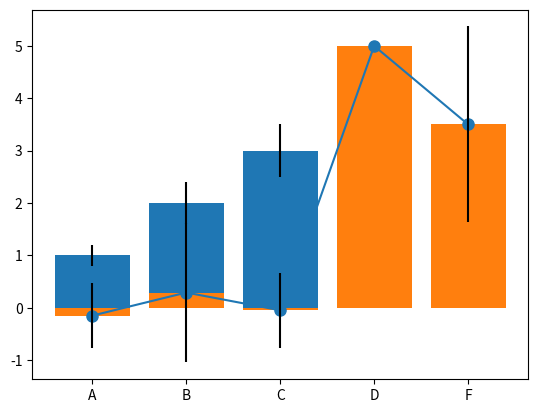

Source code (Python):
import pandas as pd
import numpy as np
import matplotlib.pyplot as plt
# %matplotlib inline  # work for Jupyter notebook or lab

# Creating a DataFrame by passing a NumPy array, with a datetime index and labeled columns:
dates = pd.date_range('20210927', periods=6)
dates

# dataframe
df = pd.DataFrame(np.random.randn(6,4), index=dates, columns=list('ABCD'))
df

# Setting a new column automatically aligns the data by the indexes.
s1 = pd.Series([1,2,3,4,5,6], index=pd.date_range('20210927', periods=6))
s1

df['F'] = s1

df  # 기존 df의 구조에 맞춰서 확장, 재구성됨.

# Setting values by label:
df.at[dates[0],'A'] = 0
df

# Setting values by position (index):
df.iat[0,1] = 0
df

# Important properties of DataFrame
len(df), df.shape, df.size

# Setting by assigning with a NumPy array:
df.loc[:,'D'] = np.array([5] * len(df))
df

df

df.columns

# Reindexing allows you to change/add/delete the index on a specified axis.
df1 = df.reindex(index=dates[0:4], columns=list(df.columns) + ['E'])
df1

df1.loc[dates[0]:dates[1],'E'] = 1
df1

df1.info()

df1.isnull().sum()

df1.isna().sum()

# To drop any rows that have missing data.
df1.dropna(how='any')

# Filling missing data.
df1.fillna(value=5)

# Get the boolean mask where values are nan.
pd.isna(df1)

df

df.mean()

df.mean(0)

df.mean(1)

df.std(0) #, df.std(1)

import numpy as np
import matplotlib.pyplot as plt
# 노트북 셀 내에 그림 출력 (Jupyter notebook or lab)
# %matplotlib inline

# 막대그래프(bar graph)를 그린다.
means = [1, 2, 3]
stddevs = [0.2, 0.4, 0.5]
bar_labels = ['bar 1', 'bar 2', 'bar 3']

# plot bars
x_pos = list(range(len(bar_labels)))
plt.bar(x_pos, means, yerr=stddevs)

plt.show()

plt.plot(df.mean(0), '-o', ms=8)

# df의 평균(mean(0))과 표준편차를 이용한 막대그래프
bar_labels = df.columns
# plot bars
plt.bar(bar_labels, df.mean(0), yerr=df.std(0)) #, color='rgbcy')

df

# [DIY] df의 날짜별 평균(mean(1))과 표준편차를 이용한 막대그래프
# Your code
# plt.plot(df.mean(1), '-o', ms=8)
# plt.bar(bar_labels,df.mean(1), yerr=df.std(1)) #, color='rgbcy')